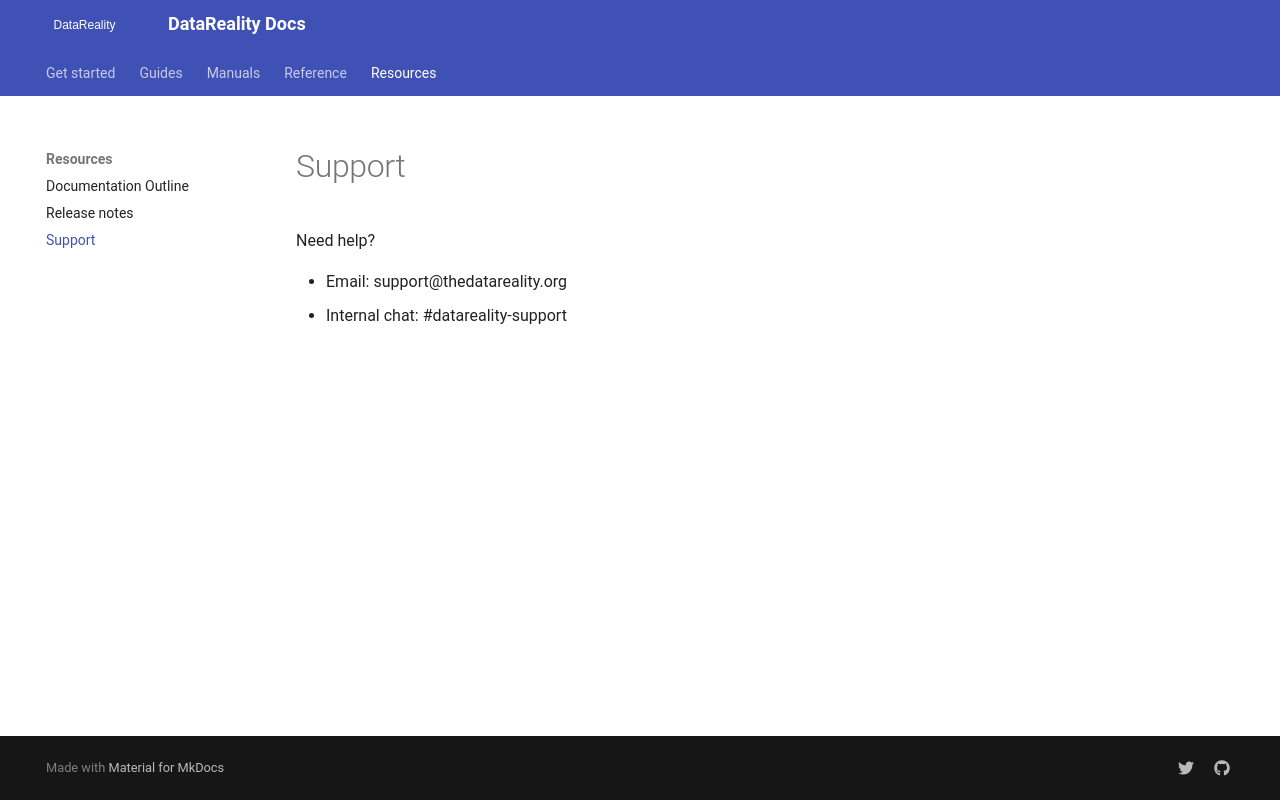

repository: shama-omg123/datareality-docs · page: resources/support/index.html · generator: mkdocs

# Support

Need help?

- Email: support@thedatareality.org
- Internal chat: #datareality‑support
